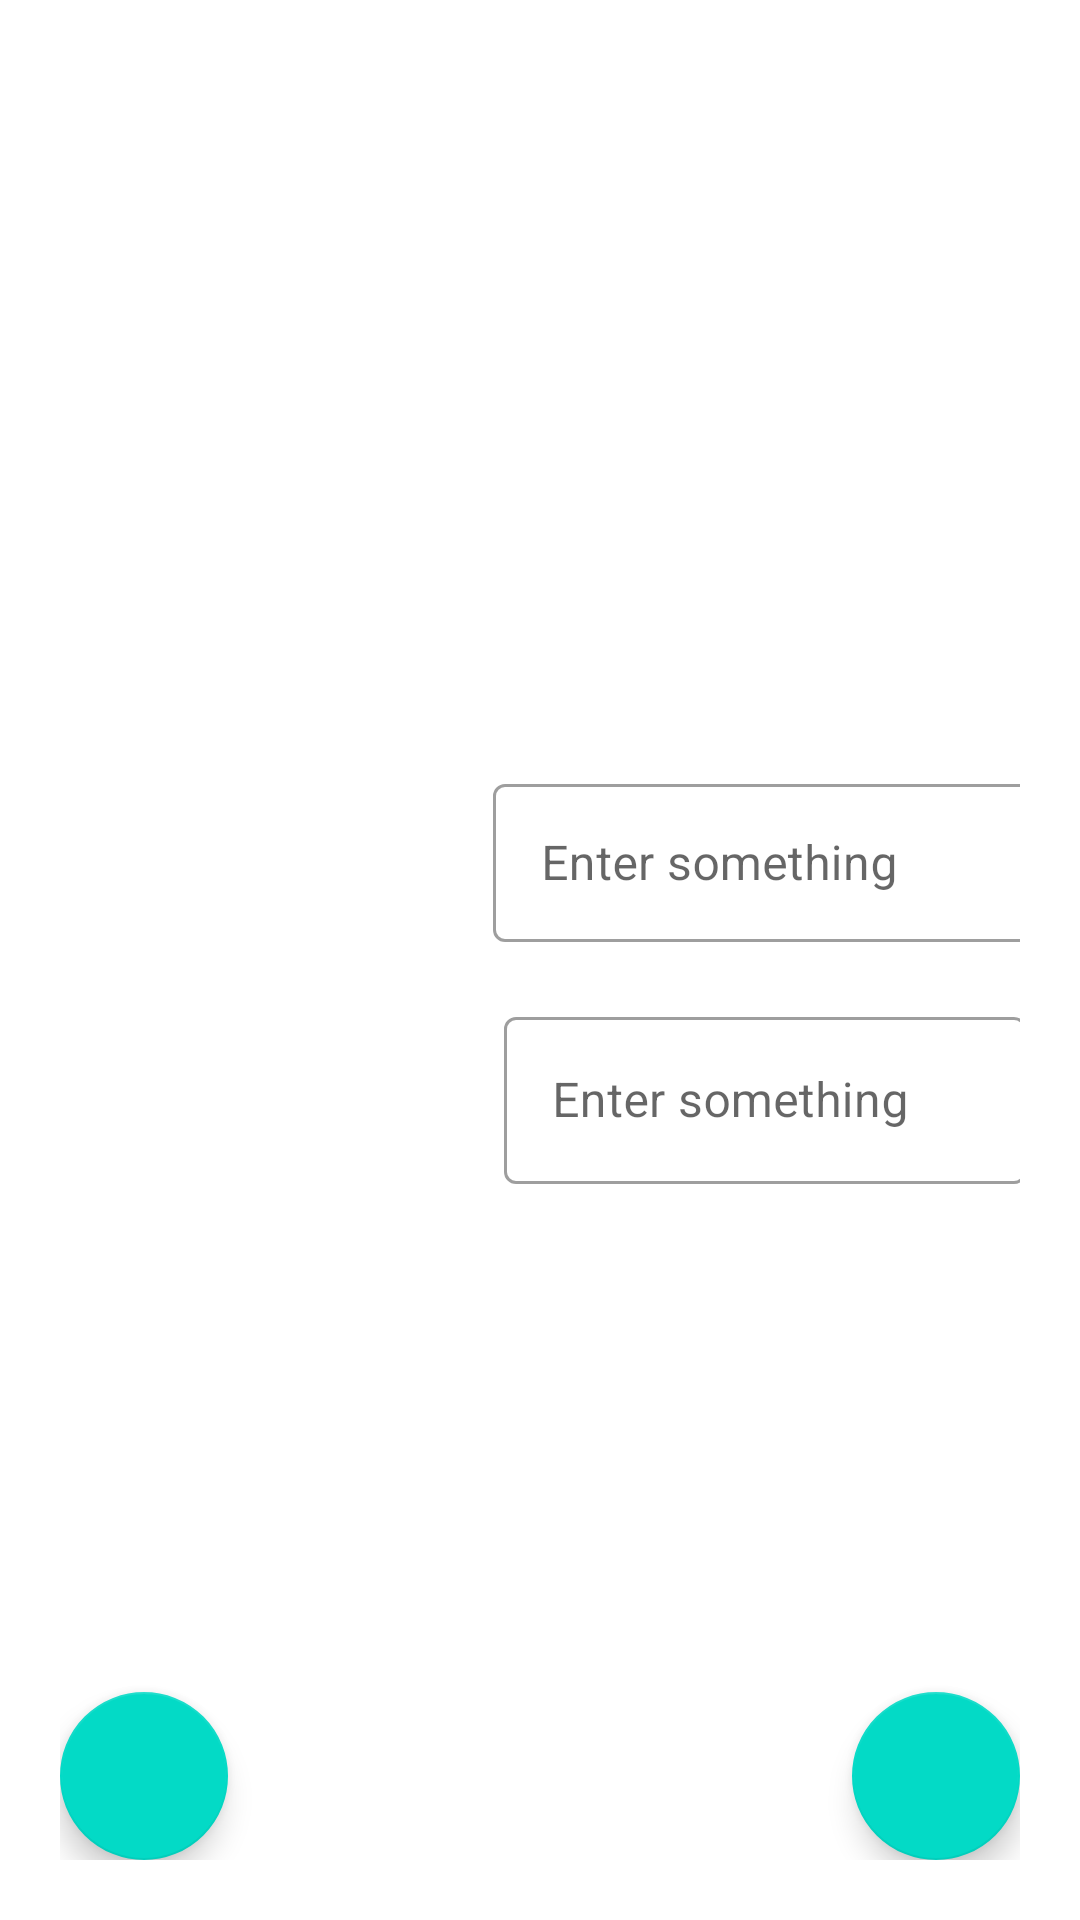

This screen was rendered from an Android layout file. Write that file and the resources it references.
<!-- AndroidManifest.xml: application theme AppTheme -->
<!-- res/layout/fragment_notes_details.xml -->
<?xml version="1.0" encoding="utf-8"?>
<androidx.constraintlayout.widget.ConstraintLayout xmlns:android="http://schemas.android.com/apk/res/android"
    xmlns:app="http://schemas.android.com/apk/res-auto"
    xmlns:tools="http://schemas.android.com/tools"
    android:layout_width="match_parent"
    android:layout_height="match_parent"
    android:padding="20dp">

    <com.google.android.material.textfield.TextInputLayout
        android:id="@+id/filledTextFieldTitle"
        style="@style/Widget.MaterialComponents.TextInputLayout.OutlinedBox"
        android:layout_width="181dp"
        android:layout_height="58dp"
        android:layout_marginTop="36dp"
        android:hint="Enter something"
        app:layout_constraintEnd_toEndOf="parent"
        app:layout_constraintHorizontal_bias="0.533"
        app:layout_constraintStart_toEndOf="@+id/imgAvatar"
        app:layout_constraintTop_toTopOf="@+id/imgAvatar">

        
        <com.google.android.material.textfield.TextInputEditText
            android:id="@+id/etTitle"
            android:layout_width="match_parent"
            android:layout_height="wrap_content" />

    </com.google.android.material.textfield.TextInputLayout>

    <androidx.appcompat.widget.AppCompatImageView
        android:id="@+id/imgAvatar"
        android:layout_width="150dp"
        android:layout_height="200dp"
        android:scaleType="fitXY"
        app:layout_constraintBottom_toBottomOf="parent"
        app:layout_constraintStart_toStartOf="parent"
        app:layout_constraintTop_toTopOf="parent"
        tools:srcCompat="@tools:sample/avatars" />

    <com.google.android.material.textfield.TextInputLayout
        android:id="@+id/filledTextFieldDescription"
        style="@style/Widget.MaterialComponents.TextInputLayout.OutlinedBox"
        android:layout_width="174dp"
        android:layout_height="67dp"
        android:hint="Enter something"
        app:layout_constraintBottom_toBottomOf="@+id/imgAvatar"
        app:layout_constraintEnd_toEndOf="parent"
        app:layout_constraintStart_toEndOf="@+id/imgAvatar"
        app:layout_constraintTop_toBottomOf="@+id/filledTextFieldTitle">

        
        <com.google.android.material.textfield.TextInputEditText
            android:id="@+id/etDescription"
            android:layout_width="match_parent"
            android:layout_height="wrap_content" />

    </com.google.android.material.textfield.TextInputLayout>

    <com.google.android.material.floatingactionbutton.FloatingActionButton
        android:id="@+id/fdDelete"
        android:layout_width="wrap_content"
        android:layout_height="wrap_content"
        android:src="@drawable/ic_delete"
        app:layout_constraintBottom_toBottomOf="parent"
        app:layout_constraintEnd_toEndOf="parent" />

    <com.google.android.material.floatingactionbutton.FloatingActionButton
        android:id="@+id/fdUpdate"
        android:layout_width="wrap_content"
        android:layout_height="wrap_content"
        android:src="@drawable/ic_add"
        app:layout_constraintBottom_toBottomOf="parent"
        tools:ignore="MissingConstraints" />


</androidx.constraintlayout.widget.ConstraintLayout>
<!-- resources referenced by this layout -->
<resources>
  <style name="AppTheme" parent="Theme.MaterialComponents.Light.NoActionBar">
          
          <item name="colorPrimary">@color/colorPrimary</item>
          <item name="colorPrimaryDark">@color/colorPrimaryDark</item>
          <item name="colorAccent">@color/colorAccent</item>
      </style>
  <color name="colorPrimary">#6200EE</color>
  <color name="colorPrimaryDark">#3700B3</color>
  <color name="colorAccent">#03DAC5</color>
</resources>
